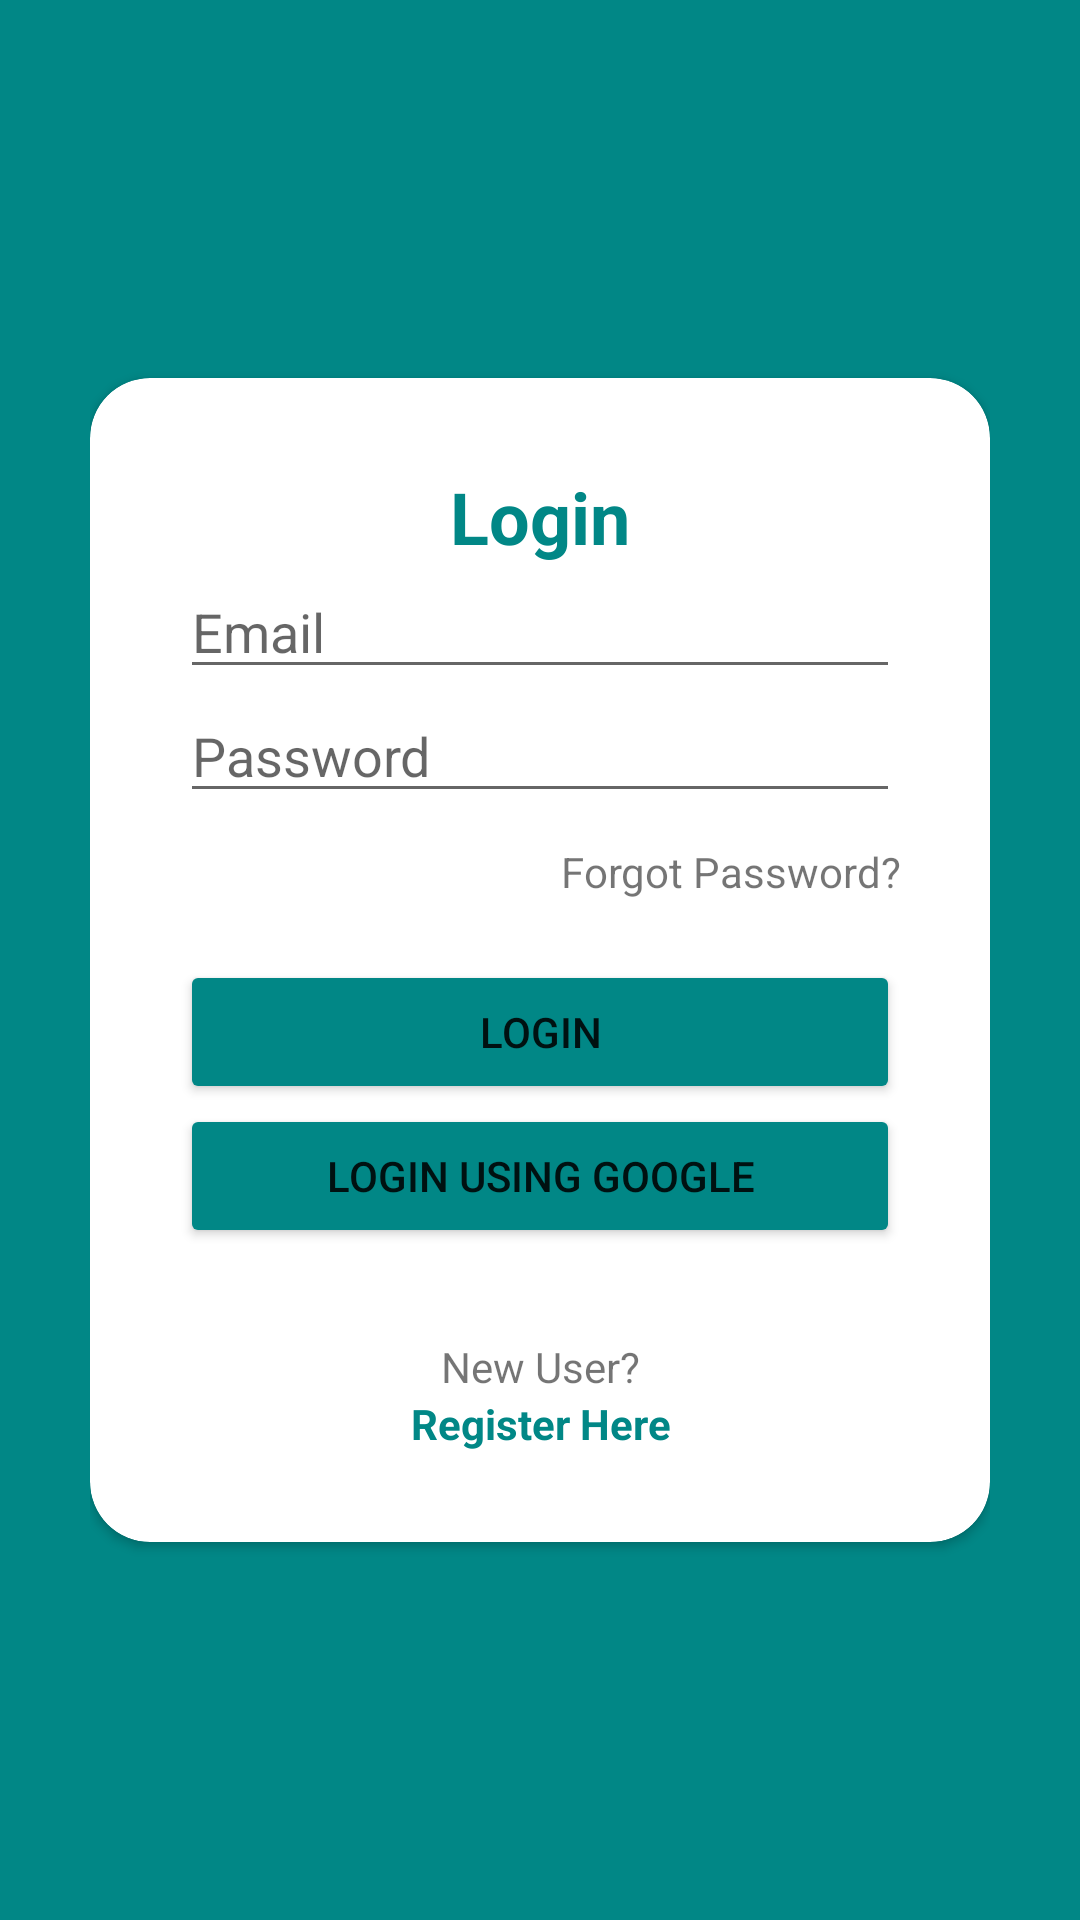

Reconstruct the res/layout file that produces this screen, plus the resources it refers to.
<!-- AndroidManifest.xml: application theme Theme.Firebaseauth -->
<!-- res/layout/activity_login.xml -->
<?xml version="1.0" encoding="utf-8"?>
<RelativeLayout xmlns:android="http://schemas.android.com/apk/res/android"
    xmlns:app="http://schemas.android.com/apk/res-auto"
    xmlns:tools="http://schemas.android.com/tools"
    android:layout_width="match_parent"
    android:layout_height="match_parent"
    android:background="@color/teal_700"
    android:padding="30dp"
    tools:context=".ui.LoginActivity">

    <androidx.cardview.widget.CardView
        android:layout_width="match_parent"
        android:layout_height="wrap_content"
        android:layout_centerInParent="true"
        android:background="@color/white"
        app:cardCornerRadius="20dp">

        <LinearLayout
            android:layout_width="match_parent"
            android:layout_height="wrap_content"
            android:orientation="vertical"
            android:padding="30dp">

            <TextView
                android:layout_width="match_parent"
                android:layout_height="wrap_content"
                android:layout_gravity="center"
                android:backgroundTint="@color/black"
                android:text="Login"
                android:textAlignment="center"
                android:textColor="@color/teal_700"
                android:textSize="24sp"
                android:textStyle="bold" />

            <EditText
                android:id="@+id/et_email_login"
                android:layout_width="match_parent"
                android:layout_height="wrap_content"
                android:hint="Email"
                android:inputType="textEmailAddress" />

            <EditText
                android:id="@+id/et_password_login"
                android:layout_width="match_parent"
                android:layout_height="wrap_content"
                android:hint="Password"
                android:inputType="textPassword" />

            <TextView
                android:id="@+id/tv_forgot_password"
                android:layout_width="match_parent"
                android:layout_height="wrap_content"
                android:layout_marginTop="10dp"
                android:backgroundTint="@color/black"
                android:text="Forgot Password?"
                android:textAlignment="textEnd" />

            <Button
                android:id="@+id/btn_login"
                android:layout_width="match_parent"
                android:layout_height="wrap_content"
                android:layout_marginTop="20dp"
                android:backgroundTint="@color/teal_700"
                android:text="Login" />

            <Button
                android:id="@+id/btn_login_google"
                android:layout_width="match_parent"
                android:layout_height="wrap_content"
                android:backgroundTint="@color/teal_700"
                android:text="Login using Google" />

            <TextView
                android:layout_width="match_parent"
                android:layout_height="wrap_content"
                android:layout_marginTop="30dp"
                android:backgroundTint="@color/black"
                android:text="New User?"
                android:textAlignment="center" />

            <TextView
                android:id="@+id/tv_register"
                android:layout_width="match_parent"
                android:layout_height="wrap_content"
                android:backgroundTint="@color/black"
                android:text="Register Here"
                android:textAlignment="center"
                android:textColor="@color/teal_700"
                android:textStyle="bold" />

        </LinearLayout>


    </androidx.cardview.widget.CardView>

</RelativeLayout>
<!-- resources referenced by this layout -->
<resources>
  <style name="Theme.Firebaseauth" parent="Theme.MaterialComponents.DayNight.NoActionBar">
          
          <item name="colorPrimary">@color/purple_500</item>
          <item name="colorPrimaryVariant">@color/purple_700</item>
          <item name="colorOnPrimary">@color/white</item>
          
          <item name="colorSecondary">@color/teal_200</item>
          <item name="colorSecondaryVariant">@color/teal_700</item>
          <item name="colorOnSecondary">@color/black</item>
          
          <item name="android:statusBarColor" tools:targetApi="l">?attr/colorPrimaryVariant</item>
          
      </style>
  <!-- not gathered from this repository: default colours our renderer supplied (Android Studio template values) -->
  <color name="purple_500">#FF6200EE</color>
  <color name="purple_700">#FF3700B3</color>
  <color name="teal_200">#FF03DAC5</color>
  <color name="teal_700">#FF018786</color>
  <color name="black">#FF000000</color>
  <color name="white">#FFFFFFFF</color>
</resources>
